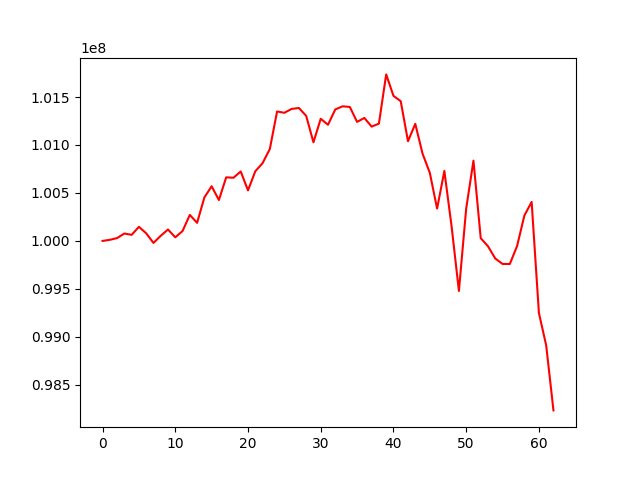

Source data for this figure (header and first rows):
, 0
0, 100000000
1, 100011541
2, 100029809
3, 100077369
4, 100063471
5, 100147181
6, 100079676
7, 99979273
8, 100053459
9, 100119326
10, 100037739
11, 100103087
12, 100271244
13, 100188417
14, 100453071
15, 100569757
16, 100426469
17, 100662779
18, 100658577
19, 100723685
20, 100526663
21, 100725653
22, 100810294
23, 100957765
24, 101349189
25, 101335612
26, 101375910
27, 101385495
28, 101303421
29, 101027963
30, 101273086
31, 101210491
32, 101370223
33, 101402917
34, 101396429
35, 101240574
36, 101281748
37, 101191447
38, 101222262
39, 101735554
40, 101512176
41, 101456202
42, 101038825
43, 101220399
44, 100909595
45, 100709567
46, 100336980
47, 100729480
48, 100147978
49, 99478444
50, 100336721
51, 100836858
52, 100028779
53, 99944277
54, 99816773
55, 99760330
56, 99759650
57, 99947162
58, 100264542
59, 100406558
... 3 more rows
